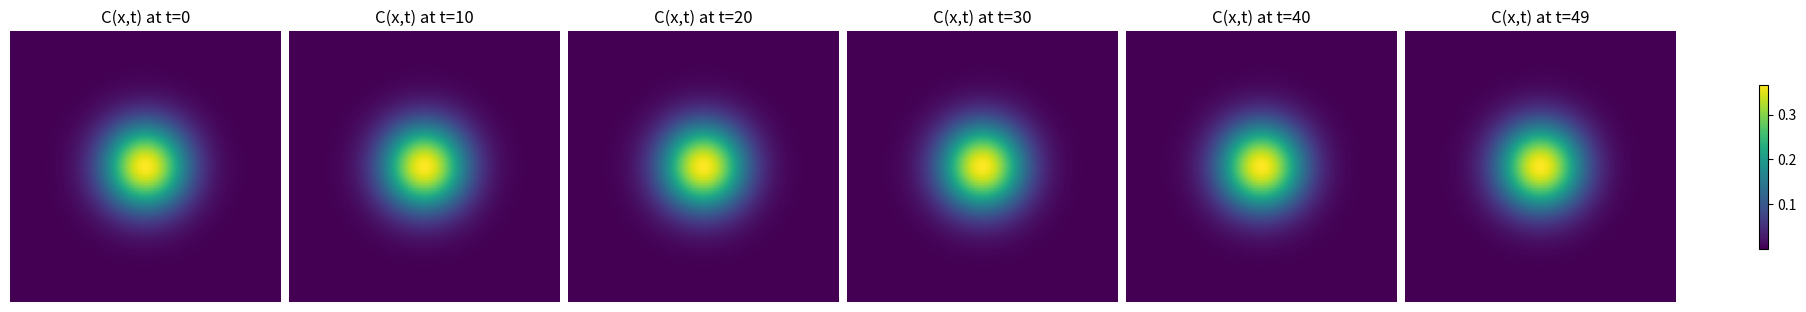

Here is the Python script that generated this plot: (Note: this script raises an exception after producing the figure.)
# --- Required Imports for Full Simulation ---
import numpy as np
import matplotlib.pyplot as plt
from numpy import exp, pi


# --- Fixed: 2D Coherence Decay (Snapshot-Based, No plt.pause) ---
grid_size = 100
time_steps = 50
entropy_growth = 0.02

entropy_field = np.zeros((grid_size, grid_size))
C_snapshots = []

X, Y = np.meshgrid(np.linspace(-1, 1, grid_size), np.linspace(-1, 1, grid_size))
R_field = np.exp(-(X**2 + Y**2) * 10)

for t in range(time_steps):
    entropy_field += entropy_growth
    kappa_field = np.exp(-entropy_field)
    C_field = kappa_field * R_field
    if t % 10 == 0 or t == time_steps - 1:
        C_snapshots.append((t, C_field.copy()))

# Plot snapshots
fig, axes = plt.subplots(1, len(C_snapshots), figsize=(18, 3), constrained_layout=True)
for ax, (t, snapshot) in zip(axes, C_snapshots):
    im = ax.imshow(snapshot, cmap='viridis', origin='lower')
    ax.set_title(f"C(x,t) at t={t}")
    ax.axis('off')
fig.colorbar(im, ax=axes.ravel().tolist(), shrink=0.6)
plt.show()

# Install required packages
!pip install sympy numpy matplotlib

import sympy as sp
import numpy as np
import matplotlib.pyplot as plt

# Define symbolic variables
t, x, y, z = sp.symbols('t x y z')
E, S = sp.symbols('E S', positive=True)
Phi = sp.Function('Phi')(x, t)
R = sp.Function('R')(x)

# Coherence decay function
kappa = sp.exp(-S)
C_mu_nu = kappa * R * sp.cos(Phi)
sp.pprint(C_mu_nu)

# Define symbolic quantum fields and forward flow
psi_s = sp.Function('psi_s')(x, t)
psi_z = sp.Function('psi_z')(x, t)
psi_o = sp.Function('psi_o')(x, t)

E_evap = sp.Function('E_evap')(x, t)
C_func = sp.Function('C')(x, t)

# Forward flow definitions
psi_z_expr = E_evap * psi_s
psi_o_expr = C_func * psi_z
sp.pprint(psi_o_expr)

# Attempt reverse flow with explicit equation
equation = sp.Eq(psi_z, E_evap * psi_s)
solutions = sp.solve(equation, psi_s)
if solutions:
    psi_s_reverse = sp.simplify(solutions[0])
    sp.pprint(psi_s_reverse)
else:
    print("No solution found for psi_s.")


# Simulating ψ_s* recovery via coherence filter f(C)
# Assume ψ_z is 1 (uniform ZPE), E_evap decays slightly over time
E_evap_field = 1.0 - 0.01 * np.arange(time_steps).reshape(-1, 1, 1)  # shape: (time, x, y)
E_evap_field = np.tile(E_evap_field, (1, grid_size, grid_size))

# Preallocate arrays
entropy_field = np.zeros((grid_size, grid_size))
psi_z_field = np.ones((grid_size, grid_size))  # vacuum ZPE stays uniform
psi_s_star_snapshots = []

# Define coherence filter function f(C) = tanh(C)
for t in range(time_steps):
    entropy_field += entropy_growth
    kappa_field = np.exp(-entropy_field)
    C_field = kappa_field * R_field
    f_C = np.tanh(C_field)  # nonlinear coherence filter
    psi_s_star = (psi_z_field / E_evap_field[t]) * f_C  # filtered reverse
    if t % 10 == 0 or t == time_steps - 1:
        psi_s_star_snapshots.append((t, psi_s_star.copy()))

# Plot ψ_s* snapshots (transformed return mode)
fig, axes = plt.subplots(1, len(psi_s_star_snapshots), figsize=(18, 3), constrained_layout=True)
for ax, (t, snapshot) in zip(axes, psi_s_star_snapshots):
    im = ax.imshow(snapshot, cmap='inferno', origin='lower')
    ax.set_title(f"ψ_s* at t={t}")
    ax.axis('off')
fig.colorbar(im, ax=axes.ravel().tolist(), shrink=0.6)
plt.show()

# Quantify return efficiency: ||ψ_s*|| / ||ψ_o|| over time
return_efficiencies = []

# Reuse parameters and arrays
entropy_field = np.zeros((grid_size, grid_size))
psi_z_field = np.ones((grid_size, grid_size))
E_evap_field = 1.0 - 0.01 * np.arange(time_steps).reshape(-1, 1, 1)
E_evap_field = np.tile(E_evap_field, (1, grid_size, grid_size))

for t in range(time_steps):
    entropy_field += entropy_growth
    kappa_field = np.exp(-entropy_field)
    C_field = kappa_field * R_field
    f_C = np.tanh(C_field)

    psi_o = C_field * psi_z_field
    psi_s_star = (psi_z_field / E_evap_field[t]) * f_C

    norm_s = np.linalg.norm(psi_s_star)
    norm_o = np.linalg.norm(psi_o)
    efficiency = norm_s / norm_o if norm_o > 0 else 0
    return_efficiencies.append(efficiency)

# Plot return efficiency over time
plt.figure(figsize=(8, 4))
plt.plot(return_efficiencies, label='Return Efficiency')
plt.xlabel('Time Step')
plt.ylabel(r'$\|\psi_s^*\| / \|\psi_o\|$')
plt.title('Return Efficiency Over Time')
plt.grid(True)
plt.legend()
plt.tight_layout()
plt.show()

# --- ψₛ★ → ψₛ Recondensation Simulation + Information Retention ---
info_retention = []
recondensed_snapshots = []
initial_gradient_magnitude = None
info_threshold_ratio = 0.15  # Only high-coherence regions survive

for t in range(time_steps):
    entropy_field += entropy_growth
    kappa_field = np.exp(-entropy_field)
    C_field = kappa_field * R_field
    f_C = np.tanh(C_field)

    psi_s_star = (psi_z_field / E_evap_field[t]) * f_C

    # Compute gradient-based information metric
    grad_x, grad_y = np.gradient(psi_s_star)
    grad_mag = grad_x**2 + grad_y**2

    if t == 0:
        initial_gradient_magnitude = grad_mag.copy()

    info_ratio = np.sum(grad_mag) / np.sum(initial_gradient_magnitude)
    info_retention.append(info_ratio)

    # Recondensation mask: where structure survives above threshold
    recondense_mask = grad_mag > (info_threshold_ratio * np.max(initial_gradient_magnitude))
    psi_s_recondensed = psi_s_star * recondense_mask

    if t % 10 == 0 or t == time_steps - 1:
        recondensed_snapshots.append((t, psi_s_recondensed.copy()))

# Plot info retention
plt.figure(figsize=(8, 4))
plt.plot(info_retention, label='Info Retention in ψ_s*')
plt.xlabel('Time Step')
plt.ylabel('Fraction of Initial Structure')
plt.title('Information Retention in ψ_s* Over Time')
plt.grid(True)
plt.legend()
plt.tight_layout()
plt.show()

# Plot recondensed ψ_s snapshots
fig, axes = plt.subplots(1, len(recondensed_snapshots), figsize=(18, 3), constrained_layout=True)
for ax, (t, snapshot) in zip(axes, recondensed_snapshots):
    im = ax.imshow(snapshot, cmap='magma', origin='lower')
    ax.set_title(f"ψ_s (recondensed) at t={t}")
    ax.axis('off')
fig.colorbar(im, ax=axes.ravel().tolist(), shrink=0.6)
plt.show()

# --- Phase Field Visualization of ψ_s* ---
from matplotlib.colors import Normalize

phase_snapshots = []
entropy_field = np.zeros((grid_size, grid_size))

for t in range(time_steps):
    entropy_field += entropy_growth
    kappa_field = np.exp(-entropy_field)
    C_field = kappa_field * R_field
    f_C = np.tanh(C_field)
    psi_s_star = (psi_z_field / E_evap_field[t]) * f_C

    # Phase extraction (wrapped angle between -π and π)
    phase_field = np.angle(psi_s_star + 1e-8j)  # tiny imaginary part to avoid zero-phase errors
    if t % 10 == 0 or t == time_steps - 1:
        phase_snapshots.append((t, phase_field.copy()))

# Plot phase fields
fig, axes = plt.subplots(1, len(phase_snapshots), figsize=(18, 3), constrained_layout=True)
for ax, (t, snapshot) in zip(axes, phase_snapshots):
    im = ax.imshow(snapshot, cmap='twilight', origin='lower', vmin=-np.pi, vmax=np.pi)
    ax.set_title(f"Phase(ψ_s*) at t={t}")
    ax.axis('off')
fig.colorbar(im, ax=axes.ravel().tolist(), orientation='vertical', shrink=0.6, label='Phase [rad]')
plt.show()

# --- Full MC–SGCV–Thermodynamic Interaction Map with Complex Phase ---
from numpy import exp, pi

# Initialize complex ψ_z field with base phase encoding (spatial)
phi_base = np.arctan2(Y, X)  # radial angle pattern
psi_z_complex = exp(1j * phi_base)

# Interaction simulation arrays
entropy_field = np.zeros((grid_size, grid_size))
info_retention = []
recondensed_snapshots = []
phase_snapshots = []

# Initialize info baseline
initial_grad_mag = None

for t in range(time_steps):
    entropy_field += entropy_growth
    kappa_field = np.exp(-entropy_field)
    C_field = kappa_field * R_field
    f_C = np.tanh(C_field)

    # Complex ψ_s* field with base ZPE modulated by coherence
    psi_s_star = (psi_z_complex / E_evap_field[t]) * f_C

    # Gradient info density
    grad_x, grad_y = np.gradient(np.abs(psi_s_star))
    grad_mag = grad_x**2 + grad_y**2
    if t == 0:
        initial_grad_mag = grad_mag.copy()

    info_ratio = np.sum(grad_mag) / np.sum(initial_grad_mag)
    info_retention.append(info_ratio)

    # Recondensation: thresholded info preservation
    recondense_mask = grad_mag > 0.15 * np.max(initial_grad_mag)
    psi_s_recondensed = psi_s_star * recondense_mask
    if t % 10 == 0 or t == time_steps - 1:
        recondensed_snapshots.append((t, np.abs(psi_s_recondensed)))

    # Phase visualization
    phase_field = np.angle(psi_s_star)
    if t % 10 == 0 or t == time_steps - 1:
        phase_snapshots.append((t, phase_field))

# --- Plot Information Retention ---
plt.figure(figsize=(8, 4))
plt.plot(info_retention, label='Info Retention in ψ_s*')
plt.xlabel('Time Step')
plt.ylabel('Fraction of Initial Structure')
plt.title('Information Retention in ψ_s* (MC–SGCV–Thermodynamics)')
plt.grid(True)
plt.legend()
plt.tight_layout()
plt.show()

# --- Recondensed Field Snapshots ---
fig, axes = plt.subplots(1, len(recondensed_snapshots), figsize=(18, 3), constrained_layout=True)
for ax, (t, snap) in zip(axes, recondensed_snapshots):
    im = ax.imshow(snap, cmap='inferno', origin='lower')
    ax.set_title(f"ψ_s (|recondensed|) at t={t}")
    ax.axis('off')
fig.colorbar(im, ax=axes.ravel().tolist(), shrink=0.6)
plt.show()

# --- Phase Structure Snapshots ---
fig, axes = plt.subplots(1, len(phase_snapshots), figsize=(18, 3), constrained_layout=True)
for ax, (t, snap) in zip(axes, phase_snapshots):
    im = ax.imshow(snap, cmap='twilight', origin='lower', vmin=-pi, vmax=pi)
    ax.set_title(f"Phase(ψ_s*) at t={t}")
    ax.axis('off')
fig.colorbar(im, ax=axes.ravel().tolist(), orientation='vertical', shrink=0.6, label='Phase [rad]')
plt.show()

# --- DGQG Curvature + Entropy Spike Simulation ---
# Define curvature tensor Rμν as scalar Gaussian + rotational components
R_mu_nu = np.exp(-(X**2 + Y**2) * 10)  # Ricci-like scalar field
theta = np.arctan2(Y, X)
R_rot = np.sin(3 * theta) * np.exp(-(X**2 + Y**2) * 8)
R_tensor = R_mu_nu + 0.5 * R_rot  # Combined structure

# Setup entropy spikes: inject near center after t=25
entropy_field = np.zeros((grid_size, grid_size))
info_retention = []
phase_snapshots_dgqg = []

# Redefine ψ_z with same phase base
psi_z_complex = exp(1j * phi_base)

initial_grad_mag = None
for t in range(time_steps):
    entropy_field += entropy_growth

    # Inject central entropy spike
    if t >= 25:
        entropy_field += 0.05 * np.exp(-(X**2 + Y**2) * 20)

    kappa_field = np.exp(-entropy_field)
    C_field = kappa_field * R_tensor
    f_C = np.tanh(C_field)

    psi_s_star = (psi_z_complex / E_evap_field[t]) * f_C

    grad_x, grad_y = np.gradient(np.abs(psi_s_star))
    grad_mag = grad_x**2 + grad_y**2
    if t == 0:
        initial_grad_mag = grad_mag.copy()

    info_ratio = np.sum(grad_mag) / np.sum(initial_grad_mag)
    info_retention.append(info_ratio)

    if t % 10 == 0 or t == time_steps - 1:
        phase_field = np.angle(psi_s_star)
        phase_snapshots_dgqg.append((t, phase_field))

# --- Plot Info Retention with DGQG ---
plt.figure(figsize=(8, 4))
plt.plot(info_retention, label='ψ_s* Info w/ DGQG & Spike')
plt.xlabel('Time Step')
plt.ylabel('Fraction of Initial Structure')
plt.title('MC–SGCV–Thermodynamics w/ DGQG + Entropy Spike')
plt.grid(True)
plt.legend()
plt.tight_layout()
plt.show()

# --- Plot Phase Fields ---
fig, axes = plt.subplots(1, len(phase_snapshots_dgqg), figsize=(18, 3), constrained_layout=True)
for ax, (t, snap) in zip(axes, phase_snapshots_dgqg):
    im = ax.imshow(snap, cmap='twilight', origin='lower', vmin=-pi, vmax=pi)
    ax.set_title(f"Phase(ψ_s*) w/ DGQG at t={t}")
    ax.axis('off')
fig.colorbar(im, ax=axes.ravel().tolist(), orientation='vertical', shrink=0.6, label='Phase [rad]')
plt.show()